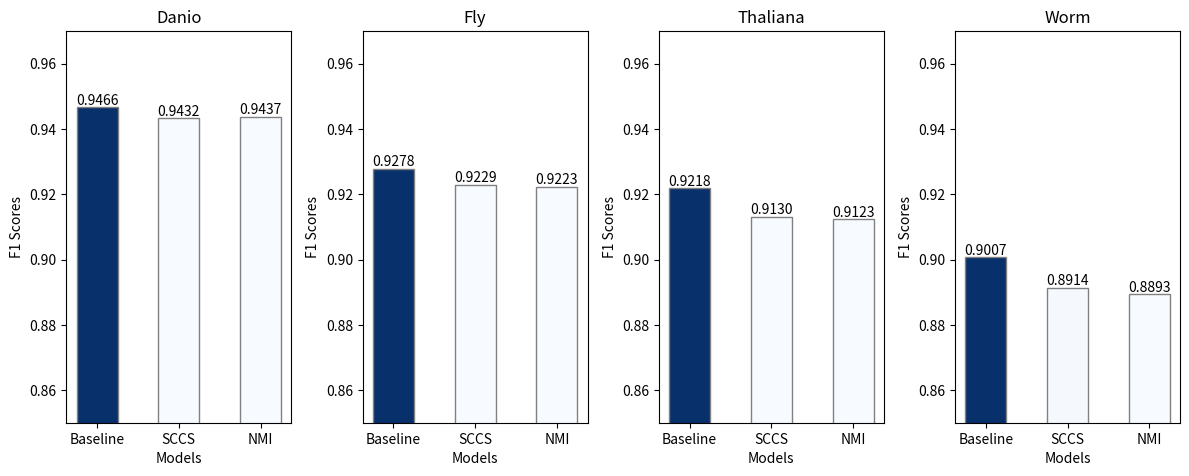

Write the Python code that produced this figure. (Note: this script raises an exception after producing the figure.)
import matplotlib.pyplot as plt
import numpy as np
import matplotlib.colors as mcolors

models = ['Baseline', 'SCCS', 'NMI']
species = ['Danio', 'Fly', 'Thaliana', 'Worm']
f1_base = [0.9466, 0.9278, 0.9218, 0.9007]
f1_sccs = [0.9432, 0.9229, 0.9130, 0.8914]
f1_nmi = [0.9437, 0.9223, 0.9123, 0.8893]
f1_scores = [f1_base, f1_sccs, f1_nmi]

# Create a figure and a set of subplots
fig, axes = plt.subplots(nrows=1, ncols=len(species), figsize=(12,5))

# Set width of bar to be half of the total space for each x tick
barWidth = 0.5

# Make colormap that ranges from light to dark blue
cmap = plt.get_cmap('Blues')

for i, ax in enumerate(axes):
    # Prepare scores for a particular species
    species_scores = [f1_scores[j][i] for j in range(len(models))]
    # Calculate the middle range of the scores
    middle_range = [np.mean(species_scores) - np.std(species_scores)/2, np.mean(species_scores) + np.std(species_scores)/2]
    # Normalize the scores to range between 0 and 1 for the colormap
    norm = mcolors.Normalize(vmin=middle_range[0], vmax=middle_range[1])
    # Make the plot for each model
    bars = ax.bar(models, species_scores, color=cmap(norm(species_scores)), width=barWidth, edgecolor='grey')
    ax.set_title(species[i])

    # Adding labels 
    ax.set_xlabel('Models')
    ax.set_ylabel('F1 Scores')
    
    # Set y limits
    ax.set_ylim([0.85, 0.97])

    # Function to add value labels above the bars
    def add_labels(bars):
        for bar in bars:
            height = bar.get_height()
            ax.text(bar.get_x() + bar.get_width() / 2, height,
                    '{:.4f}'.format(height),
                    ha='center', va='bottom')
    # Adding value labels to the bars
    add_labels(bars)

plt.tight_layout()
plt.subplots_adjust(top=0.90)  # Adjust the layout to make room for the title

OUT_DIR = '/storage/store/kevin/local_files/scrap/'
plt.savefig(OUT_DIR + 'score_comparison.png')
plt.close(fig)
